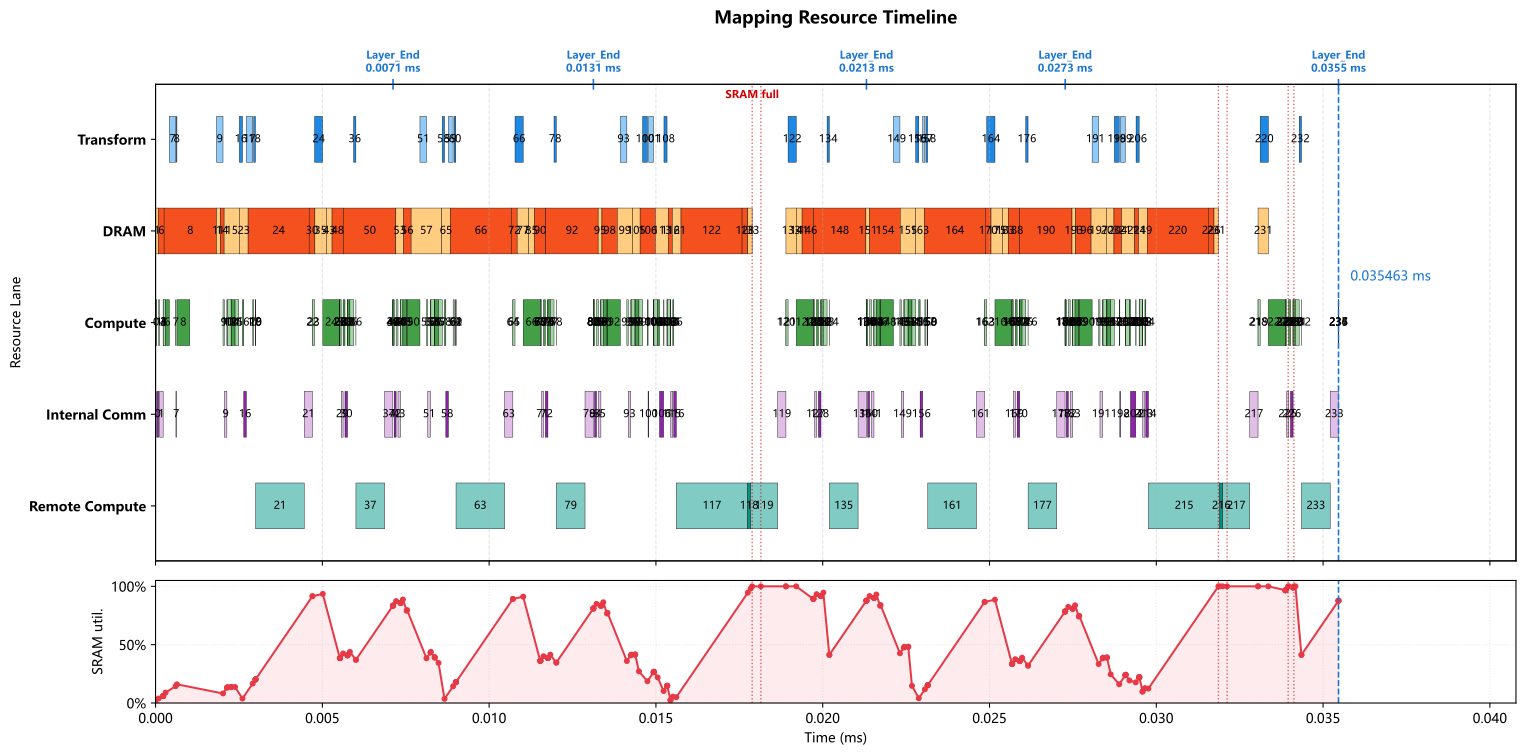

Values plotted in this chart, from the file beside it:
op_index, op_name, op_type, cores, num_cores, partition, input_tensors, output_tensor, transform_ms, compute_ms, local_dram_ms, local_sram_ms, max_weight_capacity_per_core_bytes, max_kv_capacity_per_core_bytes, max_io_capacity_per_core_bytes, cumulative_weight_capacity_per_core_byte…, cumulative_kv_capacity_per_core_bytes, max_io_capacity_per_core_so_far_bytes, internal_comm_ms, op_latency_ms, step_latency_ms, compute_start_time_ms, prefetch_window_ms, prefetch_dram_hidden_ms
0, 0_ATTN_x_rsqrt, RMSNORM, 0-7, 8, hidden_split, residual=<missing>, ATTN_x_rsqrt=hidden@0-7, 0.000000000, 0.000035, 0.000000000, 0.000000000, 0.0, 0.0, 7168, 0.0, 0.0, 7168, 0.00005753, 0.00009253, 0.00009253, 0.000000000, 0.000000000, 0.000000000
1, 0_ATTN_hc_fn_linear, GEMM, 0-31, 32, input_split, residual=<missing>, ATTN_F=replicated@0-31, 0.000000000, 0.000028, 0.00008581, 0.000000000, 21504, 0.0, 920.0, 21504, 0.0, 7168, 0.0001073, 0.0001353, 0.0001353, 0.00009253, 0.00009253, 0.00008581
2, 0_ATTN_F_rsqrt, ELEMENTWISE, 0, 1, hidden_split, ATTN_F=replicated@0-31; ATTN_x_rsqrt=hid…, ATTN_pre_post_comb=hidden@0, 0.000000000, 0.000000500, 0.000000000, 0.000000000, 0.0, 0.0, 48.0, 21504, 0.0, 7168, 0.000000000, 0.000000500, 0.000000500, 0.0002278, 0.000142, 0.000000000
3, 0_ATTN_pre_x, ELEMENTWISE, 0-127, 128, hidden_split, previous=hidden@0, chain_output=hidden@0-127, 0.000000000, 0.000000500, 0.000000000, 0.000000000, 0.0, 0.0, 448.0, 21504, 0.0, 7168, 0.000000000, 0.000000500, 0.000000500, 0.0002283, 0.0001425, 0.000000000
4, 0_ATTN_pre_x_reducesum, REDUCE_SUM, 0-127, 128, hidden_split, previous=hidden@0-127, chain_output=hidden@0-127, 0.000000000, 0.000000500, 0.000000000, 0.000000000, 0.0, 0.0, 280.0, 21504, 0.0, 7168, 0.000000000, 0.000000500, 0.000000500, 0.0002288, 0.000143, 0.000000000
5, 0_ATTN_attn_norm, RMSNORM, 0, 1, hidden_split, previous=hidden@0-127, attn_norm_output=hidden@0, 0.000000000, 0.00007, 0.000000000, 0.000000000, 0.0, 0.0, 14336, 21504, 0.0, 14336, 0.000000000, 0.00007, 0.00007, 0.0002293, 0.0001435, 0.000000000
6, 0_q_a_linear, GEMM, 0-255, 256, output_split, attn_norm_output=hidden@0, chain_output=q_lora_rank@0-255, 0.000000000, 0.000112, 0.0001716, 0.000000000, 43008, 0.0, 7174, 64512, 0.0, 14336, 0.000000000, 0.000112, 0.000112, 0.0002993, 0.0002135, 0.0001716
7, 0_q_norm, RMSNORM, 0-1, 2, hidden_split, previous=q_lora_rank@0-255, q_lora_normed=q_lora_rank@0-1, 0.000192, 0.000007500, 0.000000000, 0.000000000, 0.0, 0.0, 1536, 64512, 0.0, 14336, 0.00001951, 0.00002701, 0.000219, 0.0006033, 0.0003459, 0.000000000
8, 0_q_b_linear, GEMM, 0-255, 256, output_split, q_lora_normed=q_lora_rank@0-1, chain_output=heads*head_dim@0-255, 0.000011, 0.000384, 0.001569, 0.000000000, 393216, 0.0, 1792, 457728, 0.0, 14336, 0.000000000, 0.001185, 0.001196, 0.0006413, 0.0003839, 0.0003839
9, 0_qb_rnorm, RMSNORM, 0-15, 16, hidden_split, previous=heads*head_dim@0-255, query_heads_normed=heads*head_dim@0-15, 0.0001957, 0.00004, 0.000000000, 0.000000000, 0.0, 0.0, 8192, 457728, 0.0, 14336, 0.00007603, 0.000116, 0.0003118, 0.002022, 0.0001957, 0.000000000
10, 0_q_rope, ELEMENTWISE, 0, 1, heads*head_dim_split, query_heads_normed=heads*head_dim@0-15, chain_output=heads*head_dim@0, 0.000000000, 0.000016, 0.000000000, 0.000000000, 0.0, 0.0, 16384, 457728, 0.0, 16384, 0.000000000, 0.000016, 0.000016, 0.002138, 0.0003118, 0.000000000
11, 0_kv_linear, GEMM, 0-127, 128, output_split, attn_norm_output=hidden@0, chain_output=head_dim@0-127, 0.000000000, 0.000112, 0.0001144, 0.000000000, 28672, 0.0, 7172, 486400, 0.0, 16384, 0.000000000, 0.000112, 0.000112, 0.002154, 0.0003278, 0.0001144
12, 0_kv_norm, RMSNORM, 0, 1, hidden_split, previous=head_dim@0-127, window_kv_normed=head_dim@0, 0.000000000, 0.000005000, 0.000000000, 0.000000000, 0.0, 0.0, 1024, 486400, 0.0, 16384, 0.000000000, 0.000005000, 0.000005000, 0.002266, 0.0003254, 0.000000000
13, 0_kv_rope, ELEMENTWISE, 0, 1, batch_split, window_kv_normed=head_dim@0, chain_output=batch_size@0, 0.000000000, 0.000000500, 0.000000000, 0.000000000, 0.0, 0.0, 128.0, 486400, 0.0, 16384, 0.000000000, 0.000000500, 0.000000500, 0.002271, 0.0003304, 0.000000000
14, 0_hca_compressor_wkv, GEMM, 0-255, 256, output_split, attn_norm_output=hidden@0, hca_compressor_kv=hca_compressor_project…, 0.000000000, 0.000112, 0.0001144, 0.000000000, 28672, 0.0, 14340, 515072, 0.0, 16384, 0.000000000, 0.000112, 0.000112, 0.002272, 0.0003309, 0.0001144
15, 0_hca_compressor_wgate, GEMM, 0-63, 64, output_split, attn_norm_output=hidden@0, hca_compressor_gate=hca_compressor_proje…, 0.000000000, 0.000112, 0.0004577, 0.000000000, 114688, 0.0, 14352, 629760, 0.0, 16384, 0.000000000, 0.0001292, 0.0001292, 0.002384, 0.0003285, 0.0003285
16, 0_hca_compressor_score_softmax, SOFTMAX, 0-15, 16, hca_compressor_window_split, hca_compressor_gate=hca_compressor_proje…, hca_compressor_scores=hca_compressor_win…, 0.000092, 0.00004, 0.000000000, 0.000000000, 0.0, 0.0, 16384, 629760, 0.0, 16384, 0.00007607, 0.0001161, 0.0002081, 0.002605, 0.000092, 0.000000000
17, 0_hca_compressor_kv_mul_score, ELEMENTWISE, 0-3, 4, hca_compressor_window_split, hca_compressor_kv=hca_compressor_project…, hca_compressor_weighted_kv=hca_compresso…, 0.000192, 0.000032, 0.000000000, 0.000000000, 0.0, 0.0, 65536, 629760, 0.0, 65536, 0.000000000, 0.000032, 0.000224, 0.002913, 0.0004001, 0.000000000
18, 0_hca_compressor_kv_reducesum, REDUCE_SUM, 0-127, 128, hca_compressor_head_dim_split, hca_compressor_weighted_kv=hca_compresso…, hca_compressor_pooled_kv=hca_compressor_…, 0.00004875, 0.000001000, 0.000000000, 0.000000000, 0.0, 0.0, 1032, 629760, 0.0, 65536, 0.000000000, 0.000001000, 0.00004975, 0.002994, 0.0004808, 0.000000000
19, 0_hca_compressor_kv_rmsnorm, RMSNORM, 0, 1, hidden_split, hca_compressor_pooled_kv=hca_compressor_…, hca_compressor_kv_normed=hca_compressor_…, 0.000000000, 0.000005000, 0.000000000, 0.000000000, 0.0, 0.0, 2048, 629760, 0.0, 65536, 0.000000000, 0.000005000, 0.000005000, 0.002995, 0.0004818, 0.000000000
20, 0_hca_compressor_kv_rope, ELEMENTWISE, 0, 1, batch_split, hca_compressor_kv_normed=hca_compressor_…, compressed_kv_cache=batch_size@0, 0.000000000, 0.000000500, 0.000000000, 0.000000000, 0.0, 0.0, 2048, 629760, 0.0, 65536, 0.000000000, 0.000000500, 0.000000500, 0.003, 0.0004868, 0.000000000
21, 0_DV_FA_flash_attn, REMOTE, 0-255, 256, manual, previous=batch_size@0, core_attn_output=replicated@0-255, 0.000000000, 0.001457, 0.000000000, 0.000000000, 0.0, 0.0, 0.0, 629760, 0.0, 65536, 0.000247, 0.001704, 0.001704, 0.003, 0.0004873, 0.000000000
22, 0_inverse_rope, ELEMENTWISE, 0-31, 32, hidden_split, core_attn_output=replicated@0-255, chain_output=hidden@0-31, 0.000000000, 0.000000500, 0.000000000, 0.000000000, 0.0, 0.0, 512.0, 629760, 0.0, 65536, 0.000000000, 0.000000500, 0.000000500, 0.004704, 0.002191, 0.000000000
23, 0_wo_a_linear, GEMM, 0-255, 256, 2d_batch_output:4x64, core_attn_output=replicated@0-255, chain_output=2d:batch_size,o_lora_rank@0…, 0.000000000, 0.000064, 0.0002615, 0.000000000, 65536, 0.0, 16448, 695296, 0.0, 65536, 0.000000000, 0.000064, 0.000064, 0.004705, 0.002192, 0.0002615
24, 0_wo_b_linear, GEMM, 0-255, 256, output_split, previous=2d:batch_size,o_lora_rank@0-255, o_b_proj_attnout=hidden@0-255, 0.0002445, 0.000512, 0.001831, 0.000000000, 458752, 0.0, 16412, 1154048, 0.0, 65536, 0.000000000, 0.000512, 0.0007565, 0.005013, 0.002239, 0.001831
25, 0_ATTN_post_attnout, ELEMENTWISE, 0-255, 256, hidden_split, o_b_proj_attnout=hidden@0-255; ATTN_pre_…, chain_output=hidden@0-255, 0.000000000, 0.000000500, 0.000000000, 0.000000000, 0.0, 0.0, 224.0, 1154048, 0.0, 65536, 0.000000000, 0.000000500, 0.000000500, 0.005525, 0.0009202, 0.000000000
26, 0_ATTN_comb_residual, ELEMENTWISE, 0-127, 128, hidden_split, ATTN_pre_post_comb=hidden@0; residual=<m…, ATTN_comb_residual=hidden@0-127, 0.000000000, 0.000002000, 0.000000000, 0.000000000, 0.0, 0.0, 1792, 1154048, 0.0, 65536, 0.000000000, 0.000002000, 0.000002000, 0.005526, 0.0009207, 0.000000000
27, 0_ATTN_comb_residual_reducesum, REDUCE_SUM, 0-127, 128, hidden_split, previous=hidden@0-127, ATTN_comb_residual_reducesum=hidden@0-12…, 0.000000000, 0.000001500, 0.000000000, 0.000000000, 0.0, 0.0, 1120, 1154048, 0.0, 65536, 0.000000000, 0.000001500, 0.000001500, 0.005528, 0.0009227, 0.000000000
28, 0_ATTN_add, ELEMENTWISE, 0-127, 128, hidden_split, ATTN_comb_residual_reducesum=hidden@0-12…, residual=hidden@0-127, 0.000000000, 0.000000500, 0.000000000, 0.000000000, 0.0, 0.0, 448.0, 1154048, 0.0, 65536, 0.000000000, 0.000000500, 0.000000500, 0.005529, 0.0009242, 0.000000000
29, 0_FFN_x_rsqrt, RMSNORM, 0-7, 8, hidden_split, residual=hidden@0-127, FFN_x_rsqrt=hidden@0-7, 0.000000000, 0.000035, 0.000000000, 0.000000000, 0.0, 0.0, 7168, 1154048, 0.0, 65536, 0.00005753, 0.00009253, 0.00009253, 0.00553, 0.0009247, 0.000000000
30, 0_FFN_hc_fn_linear, GEMM, 0-15, 16, input_split, residual=hidden@0-127, FFN_F=replicated@0-15, 0.000000000, 0.000056, 0.0001716, 0.000000000, 43008, 0.0, 1816, 1197056, 0.0, 65536, 0.00007621, 0.0001322, 0.0001322, 0.005622, 0.001017, 0.0001716
31, 0_FFN_F_rsqrt, ELEMENTWISE, 0, 1, hidden_split, FFN_F=replicated@0-15; FFN_x_rsqrt=hidde…, FFN_pre_post_comb=hidden@0, 0.000000000, 0.000000500, 0.000000000, 0.000000000, 0.0, 0.0, 48.0, 1197056, 0.0, 65536, 0.000000000, 0.000000500, 0.000000500, 0.005755, 0.0009778, 0.000000000
32, 0_FFN_pre_x, ELEMENTWISE, 0-127, 128, hidden_split, previous=hidden@0, chain_output=hidden@0-127, 0.000000000, 0.000000500, 0.000000000, 0.000000000, 0.0, 0.0, 448.0, 1197056, 0.0, 65536, 0.000000000, 0.000000500, 0.000000500, 0.005755, 0.0009783, 0.000000000
33, 0_FFN_pre_x_reducesum, REDUCE_SUM, 0-127, 128, hidden_split, previous=hidden@0-127, chain_output=hidden@0-127, 0.000000000, 0.000000500, 0.000000000, 0.000000000, 0.0, 0.0, 280.0, 1197056, 0.0, 65536, 0.000000000, 0.000000500, 0.000000500, 0.005756, 0.0009788, 0.000000000
34, 0_FFN_ffn_norm, RMSNORM, 0, 1, hidden_split, previous=hidden@0-127, ffn_norm_output=hidden@0, 0.000000000, 0.00007, 0.000000000, 0.000000000, 0.0, 0.0, 14336, 1197056, 0.0, 65536, 0.000000000, 0.00007, 0.00007, 0.005756, 0.0009793, 0.000000000
35, 0_gate_linear, GEMM, 0-31, 32, output_split, ffn_norm_output=hidden@0, routing_scores=num_experts@0-31, 0.000000000, 0.000112, 0.0003432, 0.000000000, 86016, 0.0, 7180, 1283072, 0.0, 65536, 0.000000000, 0.000112, 0.000112, 0.005826, 0.001049, 0.0003432
36, 0_gate_topk, TOPK, 0, 1, replicated, routing_scores=num_experts@0-31, routing_topk=replicated@0, 0.000067, 0.000002000, 0.000000000, 0.000000000, 0.0, 0.0, 414.0, 1283072, 0.0, 65536, 0.000000000, 0.000002000, 0.000069, 0.006005, 0.0008851, 0.000000000
37, 0_LPU_FFN, REMOTE, 0-255, 256, manual, ffn_norm_output=hidden@0; routing_topk=r…, FFN_out=replicated@0-255, 0.000000000, 0.0008602, 0.000000000, 0.000000000, 0.0, 0.0, 0.0, 1283072, 0.0, 65536, 0.000247, 0.001107, 0.001107, 0.006007, 0.0008871, 0.000000000
38, 0_FFN_post_attnout, ELEMENTWISE, 0-127, 128, hidden_split, FFN_out=replicated@0-255; FFN_pre_post_c…, chain_output=hidden@0-127, 0.000000000, 0.000000500, 0.000000000, 0.000000000, 0.0, 0.0, 448.0, 1283072, 0.0, 65536, 0.000000000, 0.000000500, 0.000000500, 0.007114, 0.001994, 0.000000000
39, 0_FFN_comb_residual, ELEMENTWISE, 0-127, 128, hidden_split, FFN_pre_post_comb=hidden@0; residual=hid…, FFN_comb_residual=hidden@0-127, 0.000000000, 0.000002000, 0.000000000, 0.000000000, 0.0, 0.0, 1792, 1283072, 0.0, 65536, 0.000000000, 0.000002000, 0.000002000, 0.007115, 0.001995, 0.000000000
40, 0_FFN_comb_residual_reducesum, REDUCE_SUM, 0-127, 128, hidden_split, previous=hidden@0-127, FFN_comb_residual_reducesum=hidden@0-127, 0.000000000, 0.000001500, 0.000000000, 0.000000000, 0.0, 0.0, 1120, 1283072, 0.0, 65536, 0.000000000, 0.000001500, 0.000001500, 0.007117, 0.001997, 0.000000000
41, 0_FFN_add_layer_END, ELEMENTWISE, 0-127, 128, hidden_split, FFN_comb_residual_reducesum=hidden@0-127…, residual=hidden@0-127, 0.000000000, 0.000000500, 0.000000000, 0.000000000, 0.0, 0.0, 448.0, 1283072, 0.0, 65536, 0.000000000, 0.000000500, 0.000000500, 0.007118, 0.001998, 0.000000000
42, 1_ATTN_x_rsqrt, RMSNORM, 0-7, 8, hidden_split, residual=hidden@0-127, ATTN_x_rsqrt=hidden@0-7, 0.000000000, 0.000035, 0.000000000, 0.000000000, 0.0, 0.0, 7168, 1283072, 0.0, 65536, 0.00005753, 0.00009253, 0.00009253, 0.007119, 0.001999, 0.000000000
43, 1_ATTN_hc_fn_linear, GEMM, 0-15, 16, input_split, residual=hidden@0-127, ATTN_F=replicated@0-15, 0.000000000, 0.000056, 0.0001716, 0.000000000, 43008, 0.0, 1816, 1326080, 0.0, 65536, 0.00007621, 0.0001322, 0.0001322, 0.007211, 0.002091, 0.0001716
44, 1_ATTN_F_rsqrt, ELEMENTWISE, 0, 1, hidden_split, ATTN_F=replicated@0-15; ATTN_x_rsqrt=hid…, ATTN_pre_post_comb=hidden@0, 0.000000000, 0.000000500, 0.000000000, 0.000000000, 0.0, 0.0, 48.0, 1326080, 0.0, 65536, 0.000000000, 0.000000500, 0.000000500, 0.007344, 0.002052, 0.000000000
45, 1_ATTN_pre_x, ELEMENTWISE, 0-127, 128, hidden_split, previous=hidden@0, chain_output=hidden@0-127, 0.000000000, 0.000000500, 0.000000000, 0.000000000, 0.0, 0.0, 448.0, 1326080, 0.0, 65536, 0.000000000, 0.000000500, 0.000000500, 0.007344, 0.002052, 0.000000000
46, 1_ATTN_pre_x_reducesum, REDUCE_SUM, 0-127, 128, hidden_split, previous=hidden@0-127, chain_output=hidden@0-127, 0.000000000, 0.000000500, 0.000000000, 0.000000000, 0.0, 0.0, 280.0, 1326080, 0.0, 65536, 0.000000000, 0.000000500, 0.000000500, 0.007345, 0.002053, 0.000000000
47, 1_ATTN_attn_norm, RMSNORM, 0, 1, hidden_split, previous=hidden@0-127, attn_norm_output=hidden@0, 0.000000000, 0.00007, 0.000000000, 0.000000000, 0.0, 0.0, 14336, 1326080, 0.0, 65536, 0.000000000, 0.00007, 0.00007, 0.007345, 0.002053, 0.000000000
48, 1_q_a_linear, GEMM, 0-127, 128, output_split, attn_norm_output=hidden@0, chain_output=q_lora_rank@0-127, 0.000000000, 0.000112, 0.0003432, 0.000000000, 86016, 0.0, 7180, 1412096, 0.0, 65536, 0.000000000, 0.000112, 0.000112, 0.007415, 0.002123, 0.0003432
49, 1_q_norm, RMSNORM, 0, 1, hidden_split, previous=q_lora_rank@0-127, q_lora_normed=q_lora_rank@0, 0.000000000, 0.000015, 0.000000000, 0.000000000, 0.0, 0.0, 3072, 1412096, 0.0, 65536, 0.000000000, 0.000015, 0.000015, 0.007527, 0.001892, 0.000000000
50, 1_q_b_linear, GEMM, 0-255, 256, output_split, q_lora_normed=q_lora_rank@0, chain_output=heads*head_dim@0-255, 0.000000000, 0.000384, 0.001569, 0.000000000, 393216, 0.0, 1792, 1805312, 0.0, 65536, 0.000000000, 0.000384, 0.000384, 0.007542, 0.001907, 0.001569
51, 1_qb_rnorm, RMSNORM, 0-15, 16, hidden_split, previous=heads*head_dim@0-255, query_heads_normed=heads*head_dim@0-15, 0.0001957, 0.00004, 0.000000000, 0.000000000, 0.0, 0.0, 8192, 1805312, 0.0, 65536, 0.00007603, 0.000116, 0.0003118, 0.008122, 0.0009178, 0.000000000
52, 1_q_rope, ELEMENTWISE, 0, 1, heads*head_dim_split, query_heads_normed=heads*head_dim@0-15, chain_output=heads*head_dim@0, 0.000000000, 0.000016, 0.000000000, 0.000000000, 0.0, 0.0, 16384, 1805312, 0.0, 65536, 0.000000000, 0.000016, 0.000016, 0.008238, 0.001034, 0.000000000
53, 1_kv_linear, GEMM, 0-63, 64, output_split, attn_norm_output=hidden@0, chain_output=head_dim@0-63, 0.000000000, 0.000112, 0.0002288, 0.000000000, 57344, 0.0, 7176, 1862656, 0.0, 65536, 0.000000000, 0.000112, 0.000112, 0.008254, 0.00105, 0.0002288
54, 1_kv_norm, RMSNORM, 0, 1, hidden_split, previous=head_dim@0-63, window_kv_normed=head_dim@0, 0.000000000, 0.000005000, 0.000000000, 0.000000000, 0.0, 0.0, 1024, 1862656, 0.0, 65536, 0.000000000, 0.000005000, 0.000005000, 0.008366, 0.000933, 0.000000000
55, 1_kv_rope, ELEMENTWISE, 0, 1, batch_split, window_kv_normed=head_dim@0, chain_output=batch_size@0, 0.000000000, 0.000000500, 0.000000000, 0.000000000, 0.0, 0.0, 128.0, 1862656, 0.0, 65536, 0.000000000, 0.000000500, 0.000000500, 0.008371, 0.000938, 0.000000000
56, 1_hca_compressor_wkv, GEMM, 0-127, 128, output_split, attn_norm_output=hidden@0, hca_compressor_kv=hca_compressor_project…, 0.000000000, 0.000112, 0.0002288, 0.000000000, 57344, 0.0, 14344, 1920000, 0.0, 65536, 0.000000000, 0.000112, 0.000112, 0.008371, 0.0009385, 0.0002288
57, 1_hca_compressor_wgate, GEMM, 0-31, 32, output_split, attn_norm_output=hidden@0, hca_compressor_gate=hca_compressor_proje…, 0.000000000, 0.000112, 0.0009153, 0.000000000, 229376, 0.0, 14368, 2149376, 0.0, 65536, 0.000000000, 0.000112, 0.000112, 0.008483, 0.0008217, 0.0008217
58, 1_hca_compressor_score_softmax, SOFTMAX, 0-15, 16, hca_compressor_window_split, hca_compressor_gate=hca_compressor_proje…, hca_compressor_scores=hca_compressor_win…, 0.000067, 0.00004, 0.000000000, 0.000000000, 0.0, 0.0, 16384, 2149376, 0.0, 65536, 0.00007607, 0.0001161, 0.0001831, 0.008662, 0.00008541, 0.000000000
59, 1_hca_compressor_kv_mul_score, ELEMENTWISE, 0-3, 4, hca_compressor_window_split, hca_compressor_kv=hca_compressor_project…, hca_compressor_weighted_kv=hca_compresso…, 0.000142, 0.000032, 0.000000000, 0.000000000, 0.0, 0.0, 65536, 2149376, 0.0, 65536, 0.000000000, 0.000032, 0.000174, 0.00892, 0.0003435, 0.000000000
... 178 more rows
